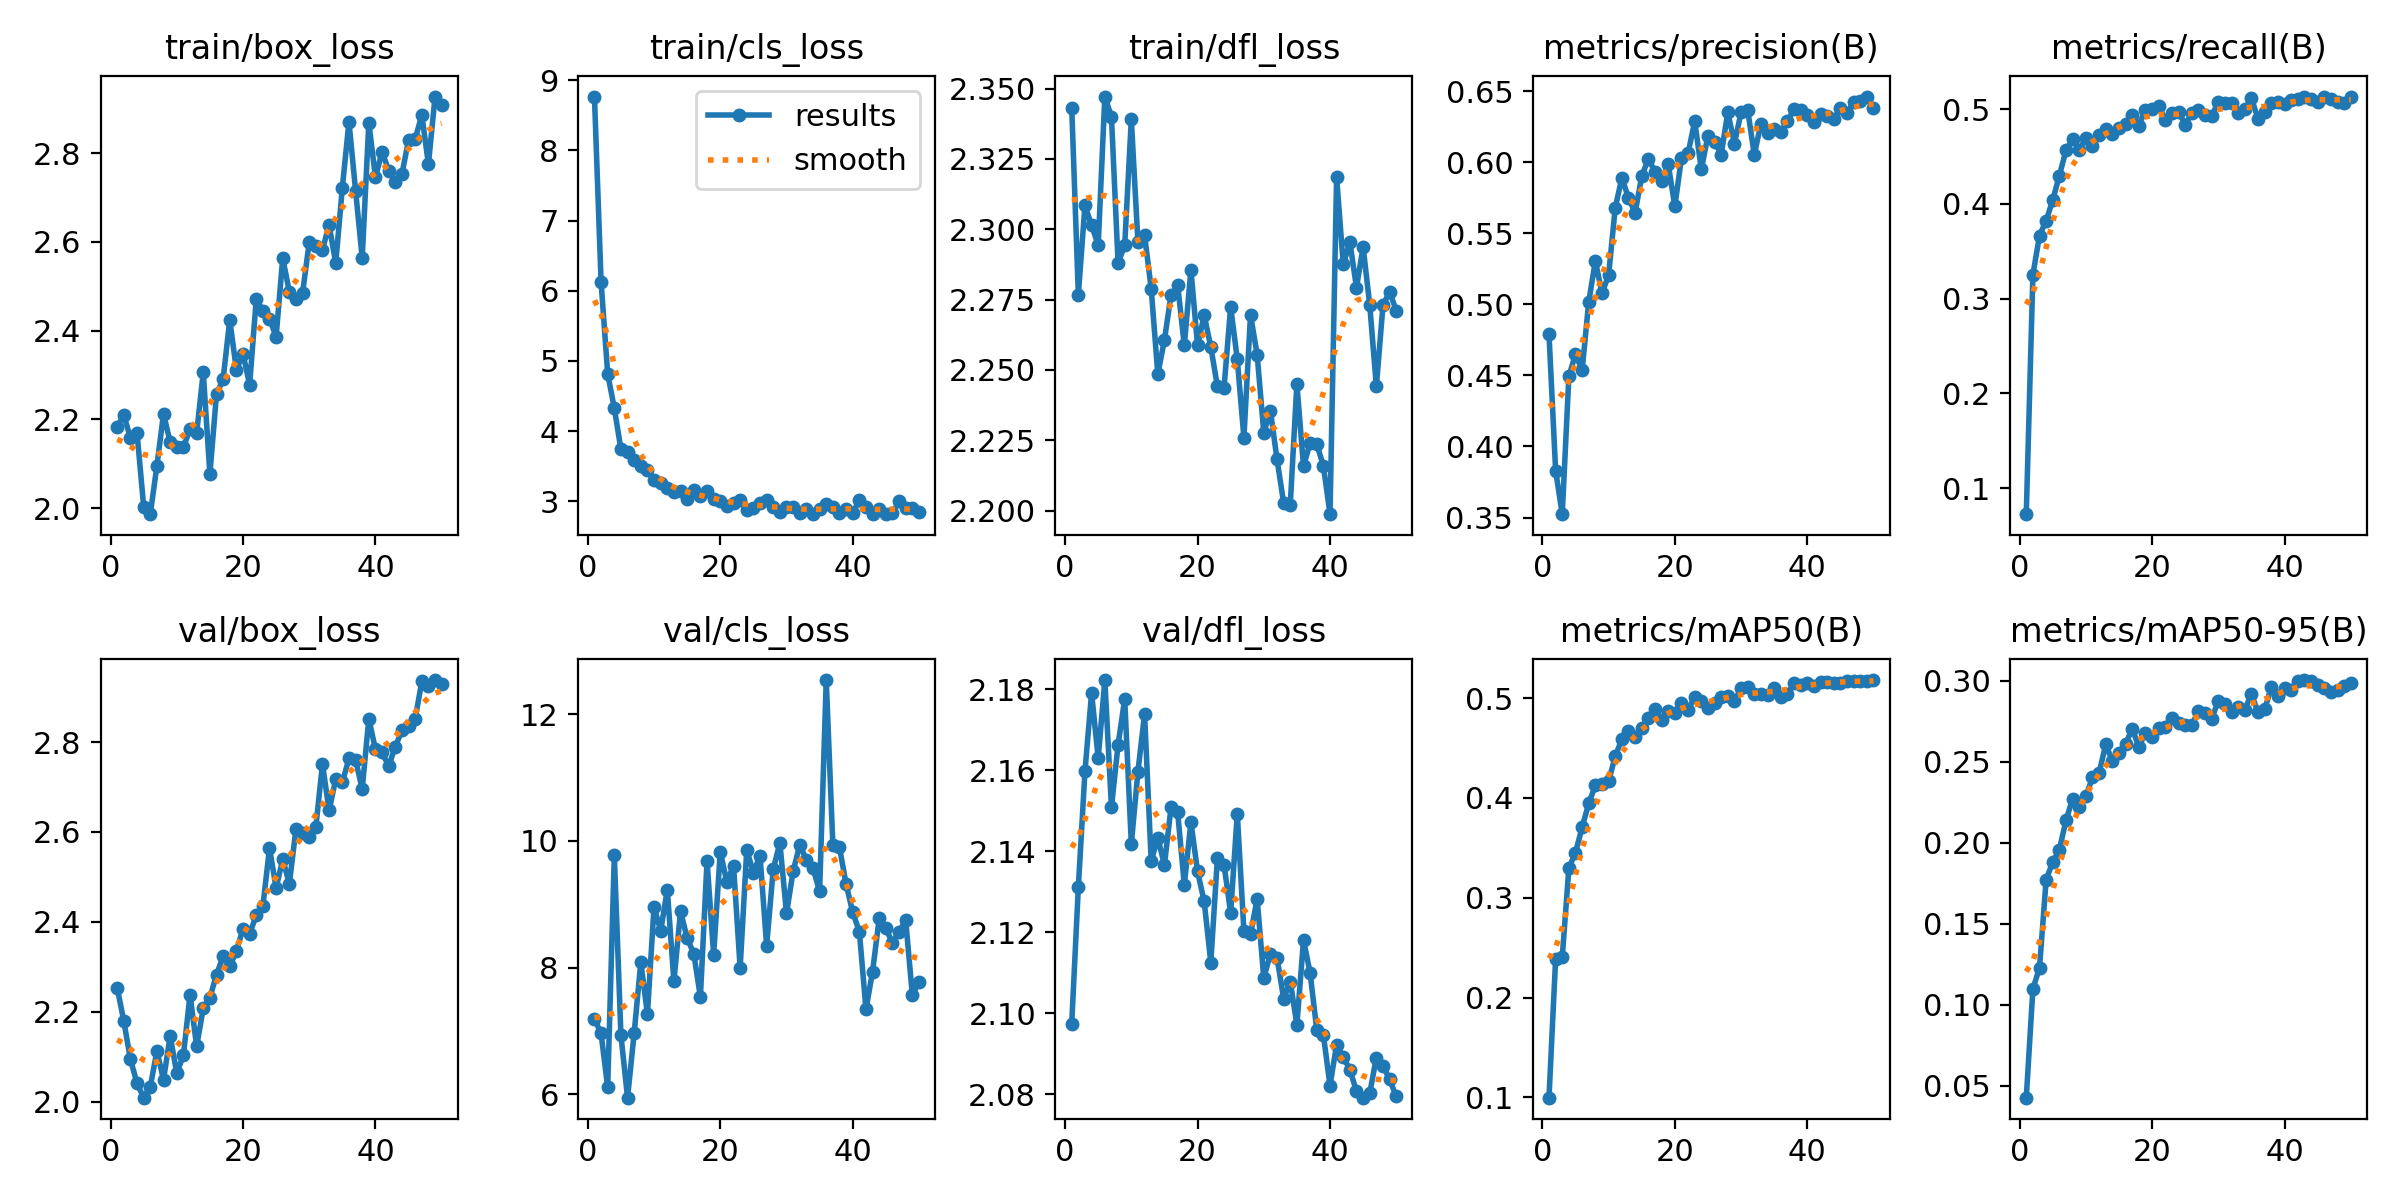

Source data for this figure (header and first rows):
epoch, train/box_loss, train/cls_loss, train/dfl_loss, metrics/precision(B), metrics/recall(B), metrics/mAP50(B), metrics/mAP50-95(B), val/box_loss, val/cls_loss, val/dfl_loss, lr/pg0, lr/pg1, lr/pg2
1, 2.183, 8.766, 2.343, 0.4791, 0.07267, 0.09966, 0.0425, 2.253, 7.189, 2.097, 0.0005515, 0.0005515, 0.0005515
2, 2.21, 6.131, 2.277, 0.3831, 0.3253, 0.2385, 0.1096, 2.179, 6.962, 2.131, 0.001085, 0.001085, 0.001085
3, 2.159, 4.816, 2.308, 0.3524, 0.3666, 0.2403, 0.1227, 2.094, 6.109, 2.16, 0.001597, 0.001597, 0.001597
4, 2.17, 4.328, 2.301, 0.4493, 0.3823, 0.3296, 0.177, 2.041, 9.77, 2.179, 0.001568, 0.001568, 0.001568
5, 2.004, 3.74, 2.294, 0.465, 0.404, 0.3453, 0.188, 2.009, 6.929, 2.163, 0.001535, 0.001535, 0.001535
6, 1.987, 3.698, 2.347, 0.4535, 0.4299, 0.3705, 0.1957, 2.033, 5.946, 2.182, 0.001502, 0.001502, 0.001502
7, 2.096, 3.588, 2.34, 0.5018, 0.4565, 0.3946, 0.2137, 2.113, 6.967, 2.151, 0.001469, 0.001469, 0.001469
8, 2.213, 3.498, 2.288, 0.5305, 0.4682, 0.4126, 0.2271, 2.049, 8.086, 2.166, 0.001436, 0.001436, 0.001436
9, 2.149, 3.446, 2.294, 0.5079, 0.4564, 0.4143, 0.2219, 2.146, 7.265, 2.178, 0.001403, 0.001403, 0.001403
10, 2.138, 3.306, 2.339, 0.5205, 0.4699, 0.4168, 0.2285, 2.063, 8.963, 2.142, 0.00137, 0.00137, 0.00137
11, 2.137, 3.26, 2.295, 0.5679, 0.4616, 0.4416, 0.2402, 2.103, 8.575, 2.16, 0.001337, 0.001337, 0.001337
12, 2.179, 3.194, 2.298, 0.589, 0.4731, 0.4589, 0.2431, 2.238, 9.232, 2.174, 0.001304, 0.001304, 0.001304
13, 2.17, 3.132, 2.279, 0.575, 0.4788, 0.4667, 0.2606, 2.123, 7.781, 2.138, 0.001271, 0.001271, 0.001271
14, 2.306, 3.149, 2.248, 0.5644, 0.4736, 0.461, 0.2504, 2.207, 8.891, 2.143, 0.001238, 0.001238, 0.001238
15, 2.077, 3.029, 2.261, 0.5902, 0.4799, 0.47, 0.2554, 2.231, 8.463, 2.137, 0.001205, 0.001205, 0.001205
16, 2.257, 3.168, 2.277, 0.6024, 0.4847, 0.4806, 0.2611, 2.282, 8.22, 2.151, 0.001172, 0.001172, 0.001172
17, 2.291, 3.071, 2.28, 0.5933, 0.4934, 0.4891, 0.2702, 2.324, 7.534, 2.15, 0.001139, 0.001139, 0.001139
18, 2.424, 3.147, 2.259, 0.5869, 0.4827, 0.4778, 0.2591, 2.301, 9.684, 2.132, 0.001106, 0.001106, 0.001106
19, 2.312, 3.028, 2.286, 0.5988, 0.4996, 0.4876, 0.2678, 2.335, 8.204, 2.147, 0.001073, 0.001073, 0.001073
20, 2.348, 3.01, 2.259, 0.5689, 0.4996, 0.4847, 0.265, 2.384, 9.826, 2.135, 0.00104, 0.00104, 0.00104
21, 2.278, 2.937, 2.269, 0.6029, 0.5031, 0.4955, 0.2705, 2.373, 9.35, 2.128, 0.001007, 0.001007, 0.001007
22, 2.471, 2.98, 2.258, 0.6062, 0.4889, 0.4885, 0.2712, 2.414, 9.61, 2.112, 0.0009739, 0.0009739, 0.0009739
23, 2.445, 3.023, 2.244, 0.6289, 0.496, 0.5009, 0.2769, 2.434, 7.995, 2.138, 0.0009409, 0.0009409, 0.0009409
24, 2.427, 2.872, 2.244, 0.595, 0.497, 0.4967, 0.2738, 2.564, 9.86, 2.137, 0.0009078, 0.0009078, 0.0009078
25, 2.387, 2.902, 2.272, 0.6186, 0.4837, 0.4903, 0.2723, 2.475, 9.498, 2.125, 0.0008748, 0.0008748, 0.0008748
26, 2.563, 2.982, 2.254, 0.6145, 0.4957, 0.4951, 0.2725, 2.539, 9.766, 2.149, 0.0008418, 0.0008418, 0.0008418
27, 2.487, 3.018, 2.226, 0.6055, 0.4988, 0.5014, 0.2814, 2.485, 8.345, 2.12, 0.0008088, 0.0008088, 0.0008088
28, 2.471, 2.915, 2.27, 0.6352, 0.4934, 0.5021, 0.2802, 2.607, 9.552, 2.119, 0.0007758, 0.0007758, 0.0007758
29, 2.485, 2.842, 2.255, 0.6131, 0.4932, 0.4971, 0.2764, 2.599, 9.969, 2.128, 0.0007428, 0.0007428, 0.0007428
30, 2.599, 2.926, 2.228, 0.6351, 0.5071, 0.5099, 0.2876, 2.588, 8.855, 2.109, 0.0007098, 0.0007098, 0.0007098
31, 2.591, 2.918, 2.236, 0.637, 0.5068, 0.5116, 0.2857, 2.611, 9.52, 2.115, 0.0006768, 0.0006768, 0.0006768
32, 2.582, 2.84, 2.218, 0.6052, 0.506, 0.504, 0.2807, 2.751, 9.937, 2.114, 0.0006438, 0.0006438, 0.0006438
33, 2.638, 2.888, 2.203, 0.6273, 0.4958, 0.5038, 0.2835, 2.648, 9.701, 2.104, 0.0006108, 0.0006108, 0.0006108
34, 2.552, 2.818, 2.202, 0.6207, 0.5001, 0.5032, 0.2821, 2.717, 9.57, 2.108, 0.0005778, 0.0005778, 0.0005778
35, 2.722, 2.896, 2.245, 0.6237, 0.5115, 0.5099, 0.2917, 2.71, 9.201, 2.097, 0.0005448, 0.0005448, 0.0005448
36, 2.87, 2.967, 2.216, 0.6213, 0.4898, 0.5014, 0.2804, 2.764, 12.54, 2.118, 0.0005118, 0.0005118, 0.0005118
37, 2.715, 2.918, 2.224, 0.6287, 0.4967, 0.504, 0.2822, 2.76, 9.938, 2.11, 0.0004788, 0.0004788, 0.0004788
38, 2.564, 2.836, 2.224, 0.6375, 0.5065, 0.515, 0.2959, 2.696, 9.898, 2.096, 0.0004458, 0.0004458, 0.0004458
39, 2.868, 2.896, 2.216, 0.637, 0.5072, 0.5131, 0.2904, 2.852, 9.316, 2.095, 0.0004127, 0.0004127, 0.0004127
40, 2.745, 2.839, 2.199, 0.6329, 0.5053, 0.5155, 0.2956, 2.784, 8.872, 2.082, 0.0003797, 0.0003797, 0.0003797
41, 2.803, 3.015, 2.318, 0.6287, 0.5095, 0.5126, 0.2944, 2.777, 8.567, 2.092, 0.0003467, 0.0003467, 0.0003467
42, 2.761, 2.917, 2.288, 0.6336, 0.5104, 0.5158, 0.2999, 2.746, 7.341, 2.089, 0.0003137, 0.0003137, 0.0003137
43, 2.735, 2.818, 2.295, 0.6324, 0.5123, 0.5164, 0.3003, 2.79, 7.938, 2.086, 0.0002807, 0.0002807, 0.0002807
44, 2.753, 2.89, 2.279, 0.6302, 0.5106, 0.5151, 0.3, 2.826, 8.78, 2.081, 0.0002477, 0.0002477, 0.0002477
45, 2.829, 2.819, 2.294, 0.6382, 0.5077, 0.5156, 0.2975, 2.835, 8.621, 2.079, 0.0002147, 0.0002147, 0.0002147
46, 2.831, 2.829, 2.273, 0.6347, 0.5127, 0.5171, 0.2957, 2.852, 8.386, 2.08, 0.0001817, 0.0001817, 0.0001817
47, 2.886, 2.999, 2.244, 0.6422, 0.5106, 0.5172, 0.2929, 2.935, 8.568, 2.089, 0.0001487, 0.0001487, 0.0001487
48, 2.775, 2.912, 2.273, 0.6429, 0.5077, 0.5167, 0.2939, 2.925, 8.743, 2.087, 0.0001157, 0.0001157, 0.0001157
49, 2.927, 2.906, 2.278, 0.6462, 0.5063, 0.5175, 0.2964, 2.938, 7.567, 2.084, 8.2683e-05, 8.2683e-05, 8.2683e-05
50, 2.907, 2.852, 2.271, 0.6384, 0.5132, 0.5181, 0.2986, 2.93, 7.771, 2.079, 4.9677e-05, 4.9677e-05, 4.9677e-05
